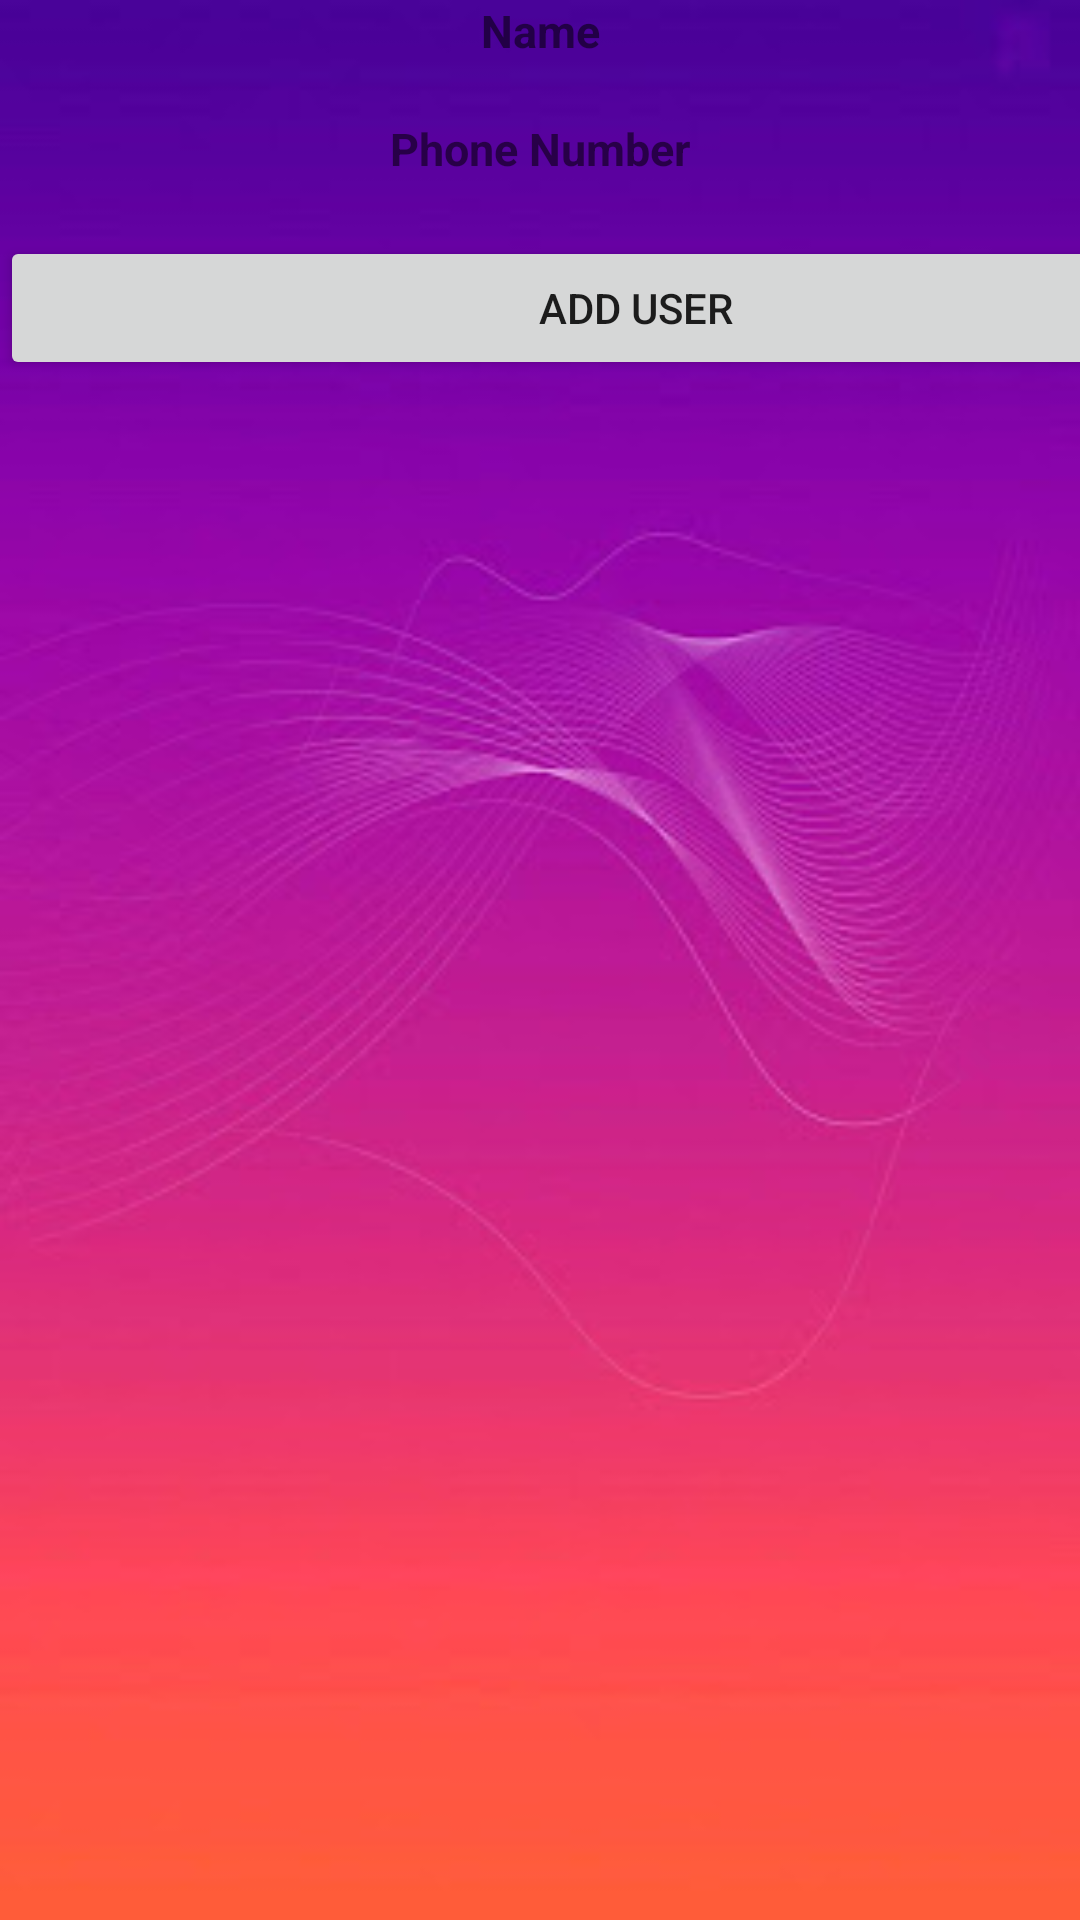

Here is an Android app screen rendered from its layout file. Give the layout XML and the strings, colors and styles it references.
<!-- AndroidManifest.xml: application theme Theme.FInal_Group_Alarm -->
<!-- res/layout/userlistcard.xml -->
<?xml version="1.0" encoding="utf-8"?>
<LinearLayout
    xmlns:android="http://schemas.android.com/apk/res/android"
    xmlns:app="http://schemas.android.com/apk/res-auto"
    xmlns:tools="http://schemas.android.com/tools"
    android:layout_width="match_parent"
    android:layout_height="match_parent"
    android:weightSum="2"
    android:background="@drawable/bkg_2_app"
    android:orientation="horizontal">

    <LinearLayout
        android:layout_width="match_parent"
        android:layout_height="wrap_content"
        android:layout_weight="1"
        android:orientation="vertical">

        <TextView
            android:layout_width="match_parent"
            android:layout_height="wrap_content"
            android:text="Name"
            android:textAlignment="center"
            android:textSize="15sp"
            android:textStyle="bold" />

        <TextView
            android:id="@+id/Fname"
            android:layout_width="match_parent"
            android:layout_height="wrap_content"
            android:textAlignment="center" />

        <TextView
            android:layout_width="match_parent"
            android:layout_height="wrap_content"
            android:text="Phone Number"
            android:textAlignment="center"
            android:textSize="15sp"
            android:textStyle="bold" />

        <TextView
            android:id="@+id/phone"
            android:layout_width="match_parent"
            android:layout_height="wrap_content"
            android:textAlignment="center" />

        <Button
            android:id="@+id/adduser"
            android:layout_width="424dp"
            android:layout_height="wrap_content"
            android:text="Add User"
            android:visibility="visible" />

    </LinearLayout>


</LinearLayout>
<!-- resources referenced by this layout -->
<resources>
  <!-- drawable bkg_2_app: jpg bitmap (drawable, 15640 bytes) -->
  <style name="Theme.FInal_Group_Alarm" parent="Theme.MaterialComponents.DayNight.DarkActionBar">
          
          <item name="colorPrimary">@color/purple_500</item>
          <item name="colorPrimaryVariant">@color/purple_700</item>
          <item name="colorOnPrimary">@color/white</item>
          
          <item name="colorSecondary">@color/teal_200</item>
          <item name="colorSecondaryVariant">@color/teal_700</item>
          <item name="colorOnSecondary">@color/black</item>
          
          <item name="android:statusBarColor" tools:targetApi="l">?attr/colorPrimaryVariant</item>
          
      </style>
  <!-- not gathered from this repository: default colours our renderer supplied (Android Studio template values) -->
  <color name="purple_500">#FF6200EE</color>
  <color name="purple_700">#FF3700B3</color>
  <color name="teal_200">#FF03DAC5</color>
  <color name="teal_700">#FF018786</color>
  <color name="black">#FF000000</color>
  <color name="white">#FFFFFFFF</color>
</resources>
